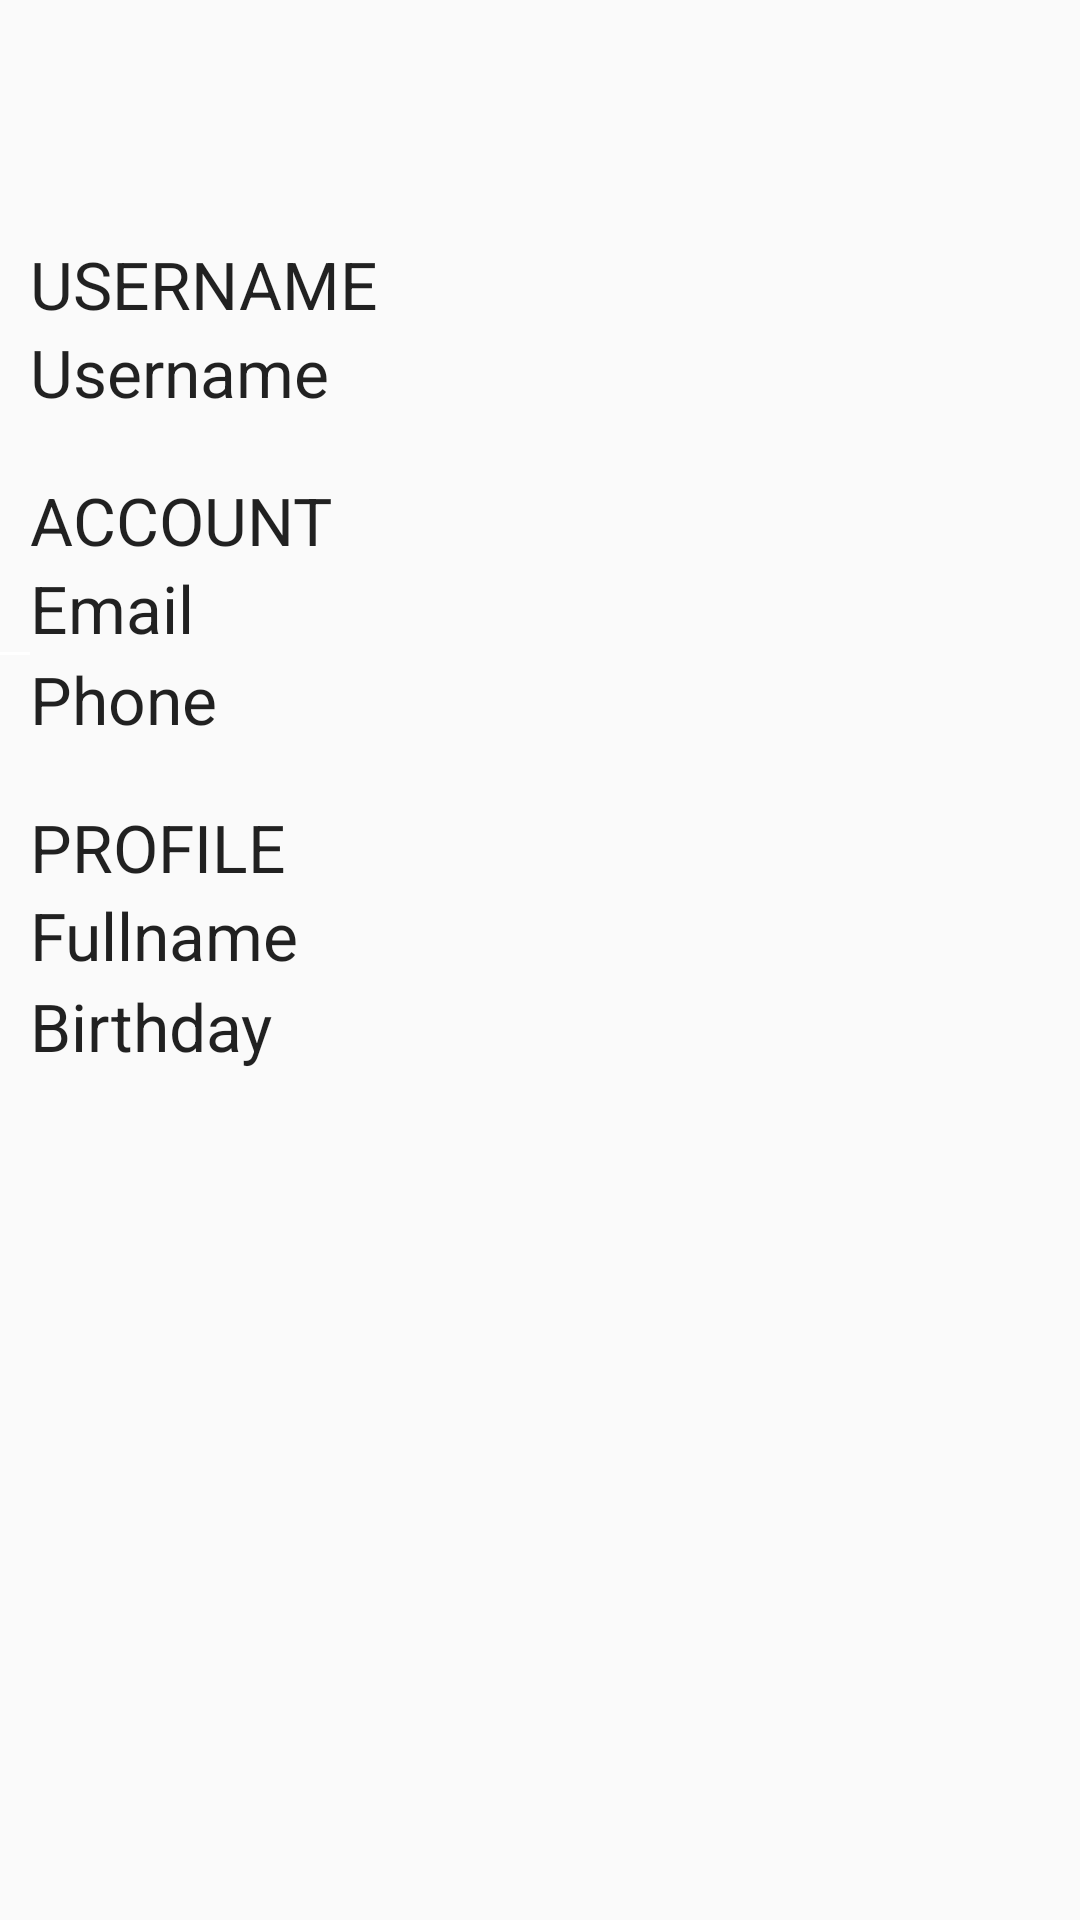

This screen was rendered from an Android layout file. Write that file and the resources it references.
<!-- AndroidManifest.xml: application theme MyMaterialTheme -->
<!-- res/layout/fragment_account.xml -->
<?xml version="1.0" encoding="utf-8"?>
<ScrollView
    xmlns:android="http://schemas.android.com/apk/res/android"
    android:layout_width="match_parent"
    android:layout_height="match_parent" >
    <RelativeLayout
        xmlns:android="http://schemas.android.com/apk/res/android"
        android:layout_width="match_parent"
        android:layout_height="wrap_content"
        android:focusableInTouchMode="true">

        <ImageView
            android:layout_width="wrap_content"
            android:layout_height="wrap_content"
            android:id="@+id/profPic"
            android:layout_centerHorizontal="true"
            android:layout_marginTop="30dp"
            android:contentDescription="@string/profPicDesc" />

        <TextView
            android:layout_width="match_parent"
            android:layout_height="wrap_content"
            android:textAppearance="?android:attr/textAppearanceLarge"
            android:text="@string/usernameText"
            android:id="@+id/usernameAccount"
            android:layout_marginTop="50dp"
            android:layout_marginLeft="10dp"
            android:layout_alignParentStart="true"
            android:layout_below="@+id/profPic" />

        <TextView
            android:layout_width="match_parent"
            android:layout_height="wrap_content"
            android:textAppearance="?android:attr/textAppearanceLarge"
            android:inputType="textPersonName"
            android:text="@string/editUsername"
            android:ems="20"
            android:id="@+id/editUsername"
            android:layout_marginLeft="10dp"
            android:layout_below="@+id/usernameAccount"
            android:layout_alignParentStart="true" />

        <TextView
            android:layout_width="match_parent"
            android:layout_height="wrap_content"
            android:textAppearance="?android:attr/textAppearanceLarge"
            android:text="@string/accountText"
            android:id="@+id/account"
            android:layout_marginTop="20dp"
            android:layout_below="@+id/editUsername"
            android:layout_marginLeft="10dp"
            android:layout_alignParentStart="true" />

        <TextView
            android:layout_width="match_parent"
            android:layout_height="wrap_content"
            android:textAppearance="?android:attr/textAppearanceLarge"
            android:inputType="textEmailAddress"
            android:text="@string/editEmail"
            android:ems="20"
            android:id="@+id/editEmail"
            android:layout_marginLeft="10dp"
            android:layout_below="@+id/account"
            android:layout_alignParentStart="true" />

        <View android:id="@+id/textDivisor1"
            android:layout_height="1dp"
            android:layout_width="fill_parent"
            android:background="#ffffff"
            android:layout_marginRight="350dp"
            android:layout_below="@+id/editEmail"/>

        <TextView
            android:layout_width="match_parent"
            android:layout_height="wrap_content"
            android:textAppearance="?android:attr/textAppearanceLarge"
            android:inputType="textPhonetic"
            android:text="@string/editPhone"
            android:ems="20"
            android:id="@+id/editPhone"
            android:layout_marginLeft="10dp"
            android:layout_below="@+id/textDivisor1"
            android:layout_alignParentStart="true" />

        <TextView
            android:layout_width="match_parent"
            android:layout_height="wrap_content"
            android:textAppearance="?android:attr/textAppearanceLarge"
            android:text="@string/profileText"
            android:id="@+id/profile"
            android:layout_marginTop="20dp"
            android:layout_below="@+id/editPhone"
            android:layout_marginLeft="10dp"
            android:layout_alignParentStart="true" />

        <TextView
            android:layout_width="match_parent"
            android:layout_height="wrap_content"
            android:textAppearance="?android:attr/textAppearanceLarge"
            android:inputType="textPersonName"
            android:text="@string/editFullName"
            android:ems="20"
            android:id="@+id/editFullName"
            android:layout_below="@+id/profile"
            android:layout_marginLeft="10dp"
            android:layout_alignParentStart="true" />

        <View android:id="@+id/textDivisor2"
            android:layout_height="1dp"
            android:layout_width="fill_parent"
            android:layout_marginRight="350dp"
            android:layout_below="@+id/editFullName"/>

        <TextView
            android:layout_width="match_parent"
            android:layout_height="wrap_content"
            android:textAppearance="?android:attr/textAppearanceLarge"
            android:inputType="date"
            android:text="@string/editBirthday"
            android:ems="20"
            android:id="@+id/editBirthday"
            android:layout_marginLeft="10dp"
            android:layout_below="@+id/textDivisor2"
            android:layout_alignParentStart="true" />

    </RelativeLayout>
</ScrollView>
<!-- resources referenced by this layout -->
<resources>
  <string name="accountText">ACCOUNT</string>
  <string name="editBirthday">Birthday</string>
  <string name="editEmail">Email</string>
  <string name="editFullName">Fullname</string>
  <string name="editPhone">Phone</string>
  <string name="editUsername">Username</string>
  <string name="profPicDesc">Default Profile Picture</string>
  <string name="profileText">PROFILE</string>
  <string name="usernameText"> USERNAME</string>
  <style name="MyMaterialTheme" parent="MyMaterialTheme.Base" />
  <style name="MyMaterialTheme.Base" parent="Theme.AppCompat.Light.DarkActionBar">
          <item name="windowNoTitle">true</item>
          <item name="windowActionBar">false</item>
          <item name="colorPrimary">@color/colorPrimary</item>
          <item name="colorPrimaryDark">@color/colorPrimaryDark</item>
          <item name="colorAccent">@color/colorAccent</item>
      </style>
  <color name="colorPrimary">#125688</color>
  <color name="colorPrimaryDark">#125688</color>
  <color name="colorAccent">#c8e8ff</color>
</resources>
